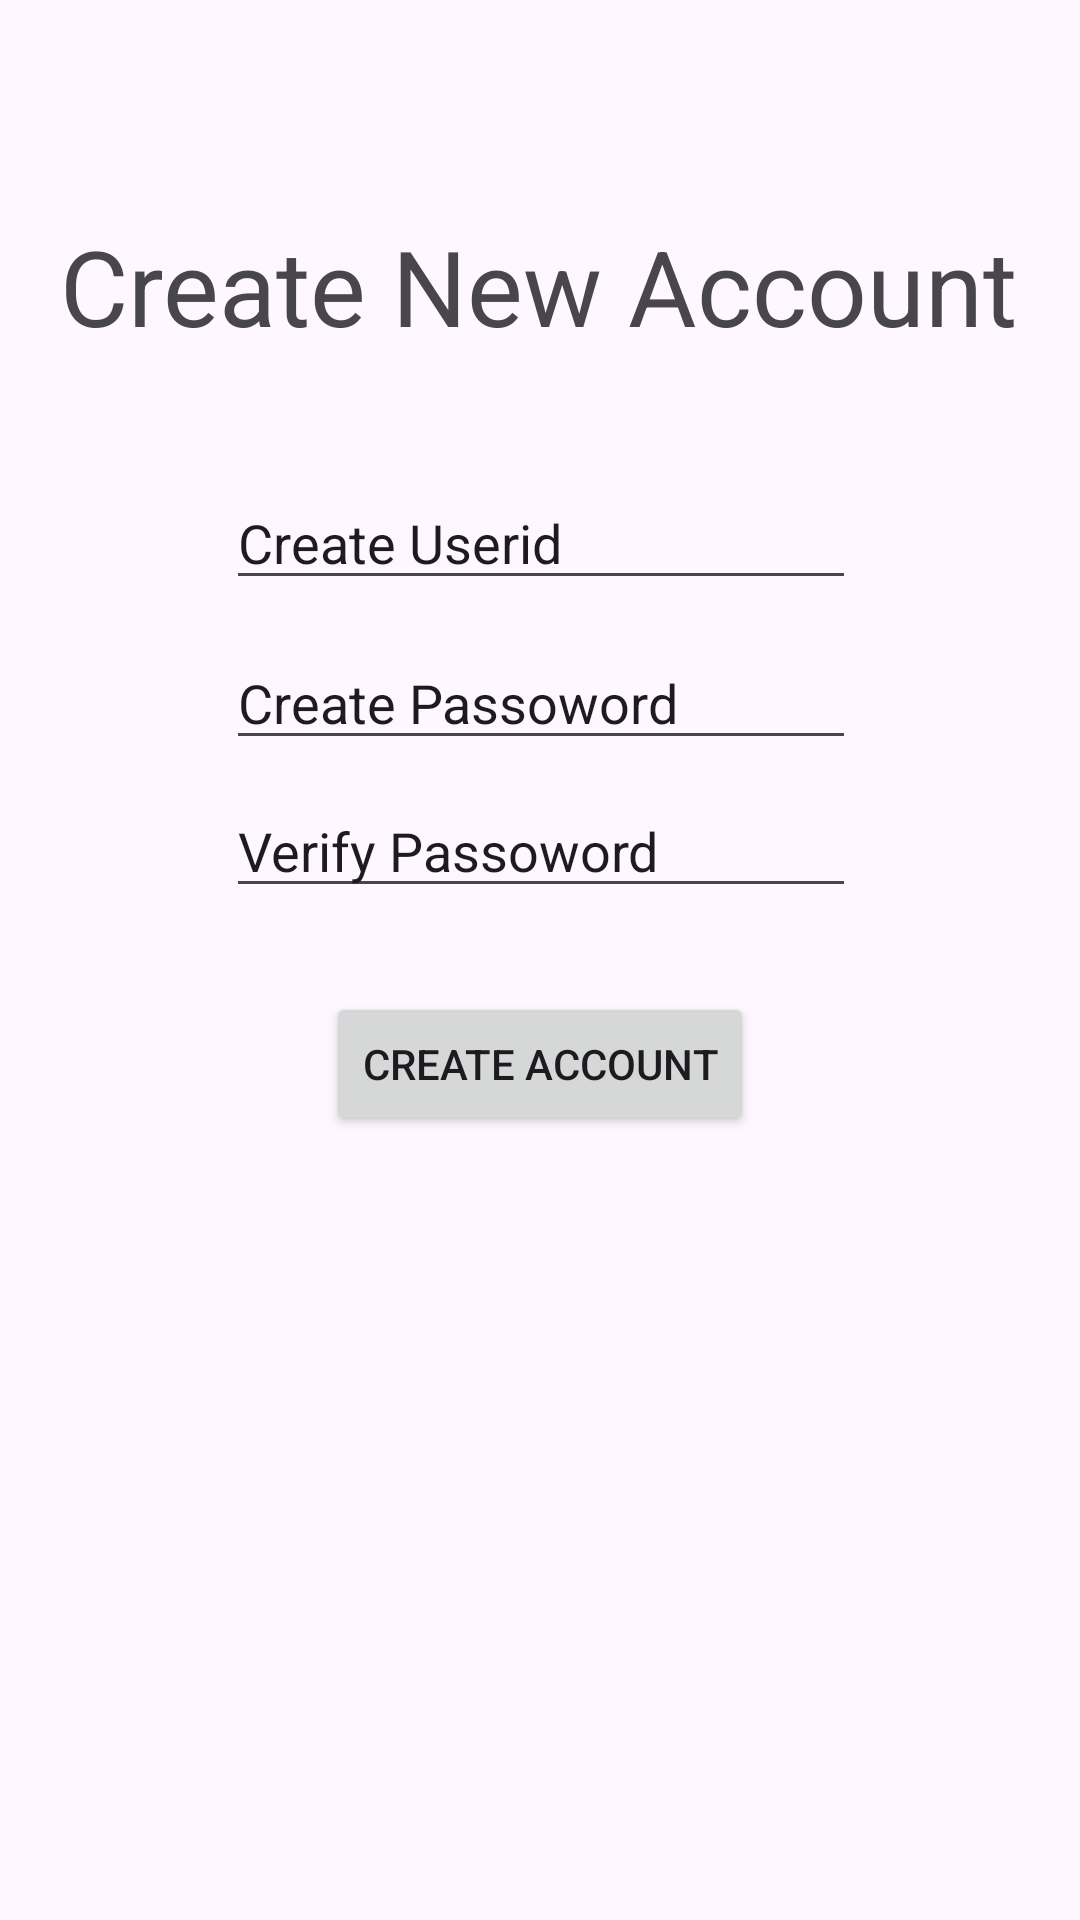

Reconstruct the res/layout file that produces this screen, plus the resources it refers to.
<!-- AndroidManifest.xml: application theme Theme.Cst338project2group9 -->
<!-- res/layout/activity_createaccount.xml -->
<?xml version="1.0" encoding="utf-8"?>
<androidx.constraintlayout.widget.ConstraintLayout xmlns:android="http://schemas.android.com/apk/res/android"
    xmlns:app="http://schemas.android.com/apk/res-auto"
    xmlns:tools="http://schemas.android.com/tools"
    android:layout_width="match_parent"
    android:layout_height="match_parent">

    <EditText
        android:id="@+id/editTextText2"
        android:layout_width="wrap_content"
        android:layout_height="wrap_content"
        android:layout_marginTop="40dp"
        android:ems="10"
        android:inputType="text"
        android:text="Create Userid"
        app:layout_constraintEnd_toEndOf="parent"
        app:layout_constraintHorizontal_bias="0.502"
        app:layout_constraintStart_toStartOf="parent"
        app:layout_constraintTop_toBottomOf="@+id/textView" />

    <EditText
        android:id="@+id/editTextText3"
        android:layout_width="wrap_content"
        android:layout_height="wrap_content"
        android:layout_marginTop="12dp"
        android:ems="10"
        android:inputType="text"
        android:text="Create Passoword"
        app:layout_constraintEnd_toEndOf="parent"
        app:layout_constraintHorizontal_bias="0.502"
        app:layout_constraintStart_toStartOf="parent"
        app:layout_constraintTop_toBottomOf="@+id/editTextText2" />

    <EditText
        android:id="@+id/editTextText4"
        android:layout_width="wrap_content"
        android:layout_height="wrap_content"
        android:layout_marginTop="8dp"
        android:ems="10"
        android:inputType="text"
        android:text="Verify Passoword"
        app:layout_constraintEnd_toEndOf="parent"
        app:layout_constraintHorizontal_bias="0.502"
        app:layout_constraintStart_toStartOf="parent"
        app:layout_constraintTop_toBottomOf="@+id/editTextText3" />

    <TextView
        android:id="@+id/textView"
        android:layout_width="wrap_content"
        android:layout_height="wrap_content"
        android:layout_marginTop="72dp"
        android:text="Create New Account"
        android:textSize="35dp"
        app:layout_constraintEnd_toEndOf="parent"
        app:layout_constraintHorizontal_bias="0.494"
        app:layout_constraintStart_toStartOf="parent"
        app:layout_constraintTop_toTopOf="parent" />

    <Button
        android:id="@+id/button"
        android:layout_width="wrap_content"
        android:layout_height="wrap_content"
        android:layout_marginTop="28dp"
        android:text="Create Account"
        app:layout_constraintEnd_toEndOf="parent"
        app:layout_constraintStart_toStartOf="parent"
        app:layout_constraintTop_toBottomOf="@+id/editTextText4" />
</androidx.constraintlayout.widget.ConstraintLayout>
<!-- resources referenced by this layout -->
<resources>
  <style name="Theme.Cst338project2group9" parent="Base.Theme.Cst338project2group9" />
  <style name="Base.Theme.Cst338project2group9" parent="Theme.Material3.DayNight.NoActionBar">
          
          
      </style>
</resources>
